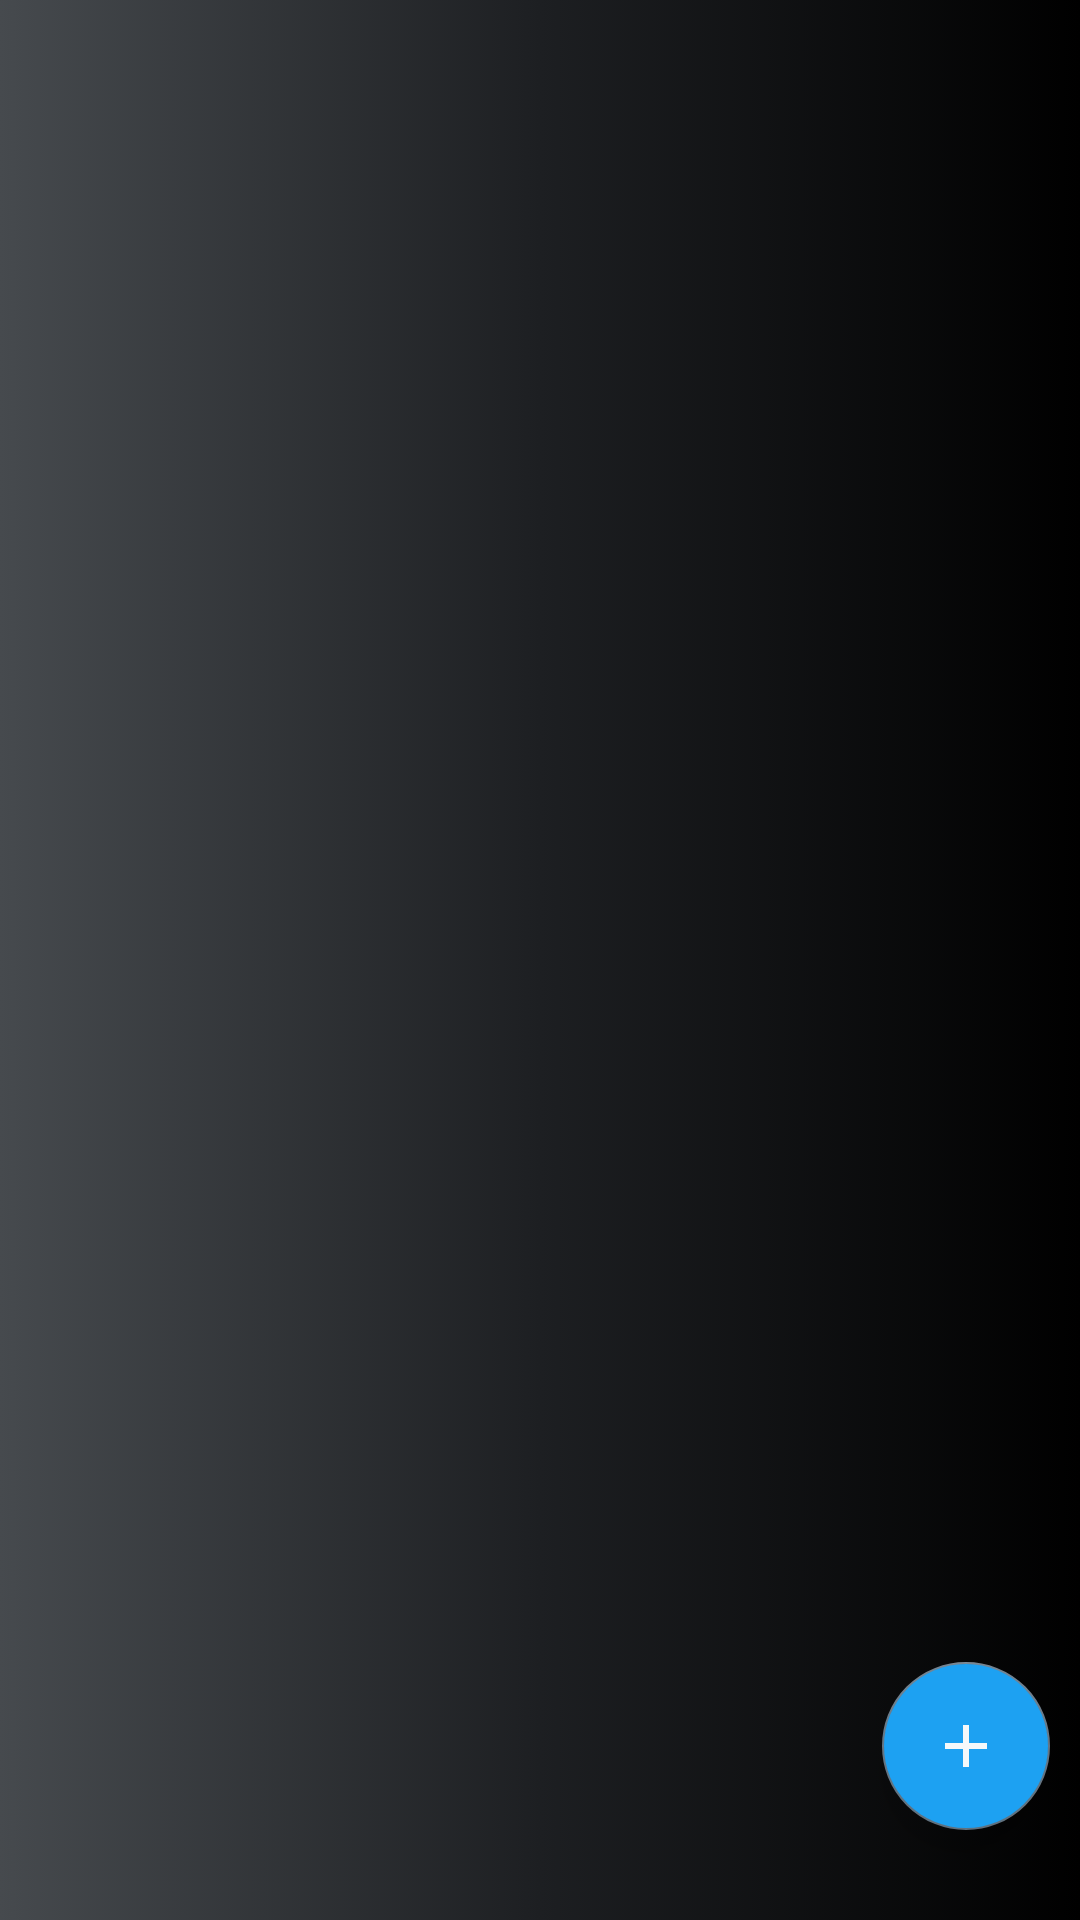

Write the Android layout XML for this screen, with the resource values it uses.
<!-- AndroidManifest.xml: application theme Theme.Coparenting -->
<!-- res/layout/fragment_calendar.xml -->
<?xml version="1.0" encoding="utf-8"?>
    <RelativeLayout
        xmlns:android="http://schemas.android.com/apk/res/android"
        xmlns:tools="http://schemas.android.com/tools"


        xmlns:app="http://schemas.android.com/apk/res-auto"
        tools:ignore="HardCodedText"
        tools:context=".CalendarFragment"
        android:layout_width="match_parent"
        android:layout_height="match_parent"
        tools:targetApi="m">
        <LinearLayout
            android:layout_width="match_parent"
            android:orientation="vertical"
            android:layout_height="wrap_content"
            android:id="@+id/no_internet"
            android:visibility="gone"
            android:layout_centerInParent="true">
            <TextView
                android:layout_width="wrap_content"
                android:layout_gravity="center"
                android:layout_height="wrap_content"
                android:text="Oops!Cannot fetch events at the moment!"
                style="@style/whiteText"
                />
            <com.google.android.material.button.MaterialButton
                android:layout_width="wrap_content"
                android:layout_height="wrap_content"
                android:layout_gravity="center"
                android:layout_marginTop="20dp"
                android:id="@+id/reload_btn"
                android:text="Retry"
                android:backgroundTint="@color/blue"
                android:paddingHorizontal="30dp"
                app:cornerRadius="8dp"
                android:textAllCaps="false"
                />

        </LinearLayout>
    <ProgressBar
        android:layout_width="wrap_content"
        android:layout_height="wrap_content"
        android:layout_centerInParent="true"
        android:id="@+id/progress_view"
        android:visibility="gone"
        android:indeterminateTint="@color/blue"
        />

    <androidx.recyclerview.widget.RecyclerView
        android:layout_width="match_parent"
        android:layout_height="match_parent"
        android:id="@+id/recycler_view"
        android:padding="20dp"
        android:layout_above="@+id/create_event"
        app:layoutManager="androidx.recyclerview.widget.LinearLayoutManager"/>
    <com.google.android.material.floatingactionbutton.FloatingActionButton
        android:layout_width="wrap_content"
        android:layout_height="wrap_content"
        android:layout_alignParentBottom="true"
        android:layout_alignParentEnd="true"
        android:layout_marginBottom="30dp"
        android:layout_marginEnd="10dp"
        android:src="@drawable/ic_baseline_add_24"
        android:tint="@color/blue"
        android:contentDescription="create new"
        android:id="@+id/create_event"
        android:backgroundTint="@color/blue"
        />

        <TextView
            android:layout_width="wrap_content"
            android:layout_height="wrap_content"
            android:text="There are no events to show! Click the button at the bottom to create some"
            android:layout_marginTop="100dp"
            android:id="@+id/noEvents"
            android:visibility="gone"
            android:padding="20dp"
            />
    </RelativeLayout>
<!-- resources referenced by this layout -->
<resources>
  <color name="blue">#1DA1F2</color>
  <!-- drawable ic_baseline_add_24 (drawable) -->
  <vector android:height="36dp" android:tint="#1DA1F2"
      android:viewportHeight="24" android:viewportWidth="24"
      android:width="36dp" xmlns:android="http://schemas.android.com/apk/res/android">
      <path android:fillColor="@android:color/white" android:pathData="M19,13h-6v6h-2v-6H5v-2h6V5h2v6h6v2z"/>
  </vector>
  <style name="whiteText">
          <item name="android:textColor">@color/extra_extra_light_gray</item>
          <item name="android:textStyle">bold</item>
          <item name="android:textSize">17sp</item>
      </style>
  <style name="Theme.Coparenting" parent="Theme.MaterialComponents.DayNight.NoActionBar">
          <item name="colorPrimary">@color/black</item>
          <item name="colorPrimaryVariant">@color/dark_gray</item>
          <item name="colorOnPrimary">@color/extra_extra_light_gray</item>
          <item name="android:textColorPrimary">@color/extra_extra_light_gray</item>
          
          <item name="colorSecondary">@color/dark_gray</item>
          <item name="colorSecondaryVariant">@color/black</item>
          <item name="colorOnSecondary">@color/extra_extra_light_gray</item>
          <item name="colorSurface">@color/black</item>
          <item name="colorOnSurface">@color/extra_extra_light_gray</item>
          <item name="colorAccent">@color/blue</item>
          <item name="colorOutline">@color/extra_extra_light_gray</item>
          <item name="itemBackground">@drawable/gradient_bg</item>
          <item name="android:colorBackground">?attr/colorPrimary</item>
          <item name="android:statusBarColor">?attr/colorPrimary</item>
          
          <item name="android:windowBackground">@drawable/gradient_bg</item>
  
          <item name="android:textColor">@color/extra_extra_light_gray</item>
          <item name="android:textStyle">normal</item>
          <item name="android:textSize">20sp</item>
          <item name="fontFamily">sans-serif-medium</item>
          <item name="colorControlActivated">@color/blue</item>
          <item name="itemIconTint">@color/extra_extra_light_gray</item>
      </style>
  <color name="extra_extra_light_gray">#F5F8FA</color>
  <color name="black">#000</color>
  <color name="dark_gray">#657786</color>
  <!-- drawable gradient_bg (drawable) -->
  <?xml version="1.0" encoding="utf-8"?>
  <selector xmlns:android="http://schemas.android.com/apk/res/android">
      <item>
          <shape>
              <gradient
                  android:startColor="#464A4E"
                  android:endColor="@color/black"
                  android:centerColor="#1D1F22"
                  android:type="linear" />
          </shape>
      </item>
  </selector>
</resources>
